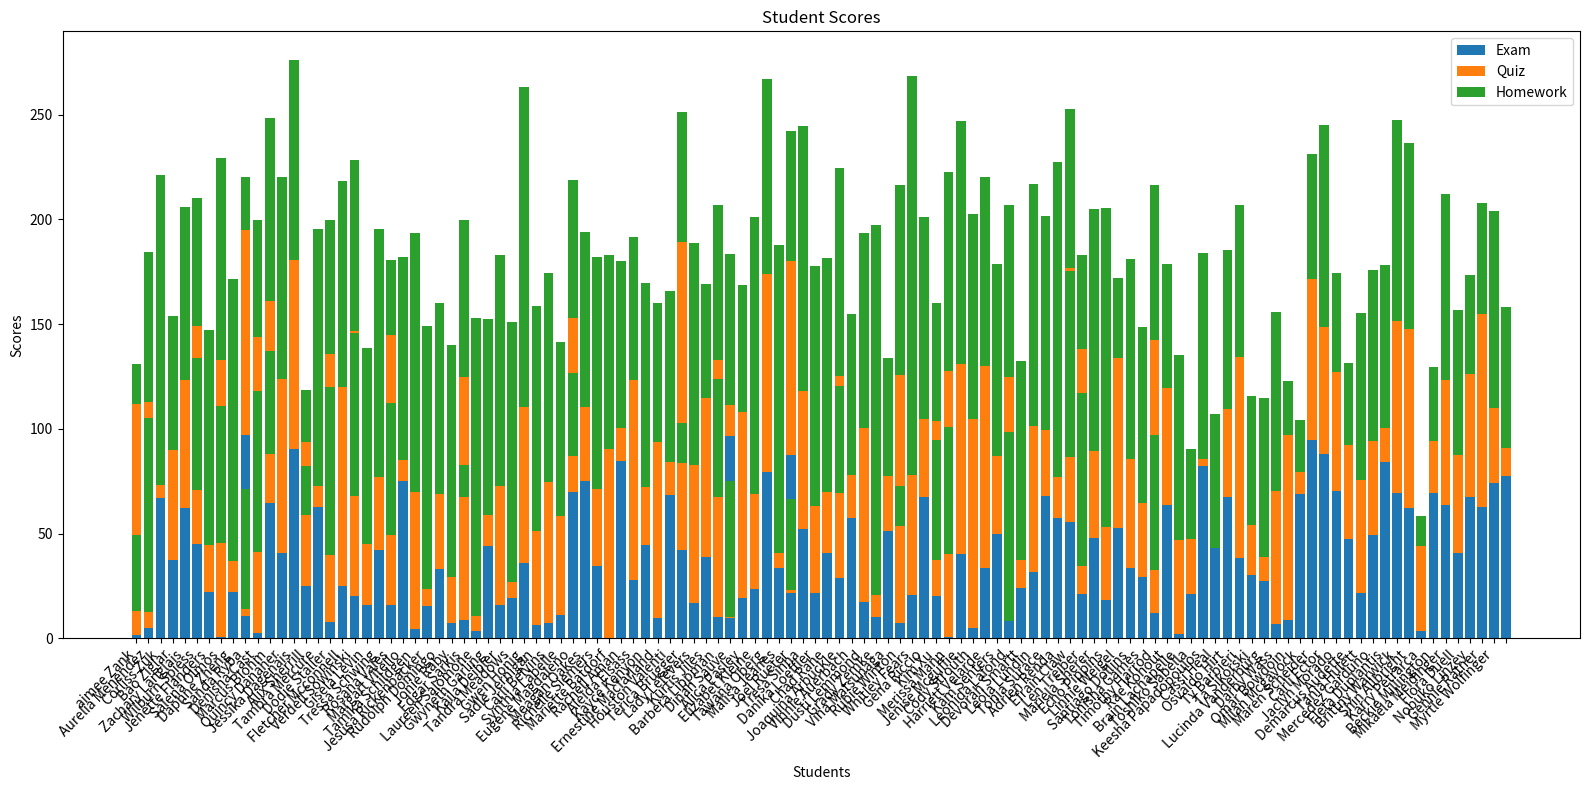

Reproduce this figure in Python.
import matplotlib.pyplot as plt


data = [{"_id":0,"name":"aimee Zank","scores":[{"score":1.463179736705023,"type":"exam"},{"score":11.78273309957772,"type":"quiz"},{"score":35.8740349954354,"type":"homework"}]}
,{"_id":1,"name":"Aurelia Menendez","scores":[{"score":60.06045071030959,"type":"exam"},{"score":52.79790691903873,"type":"quiz"},{"score":71.76133439165544,"type":"homework"}]}
,{"_id":2,"name":"Corliss Zuk","scores":[{"score":67.03077096065002,"type":"exam"},{"score":6.301851677835235,"type":"quiz"},{"score":66.28344683278382,"type":"homework"}]}
,{"_id":3,"name":"Bao Ziglar","scores":[{"score":71.64343899778332,"type":"exam"},{"score":24.80221293650313,"type":"quiz"},{"score":42.26147058804812,"type":"homework"}]}
,{"_id":4,"name":"Zachary Langlais","scores":[{"score":78.68385091304332,"type":"exam"},{"score":90.2963101368042,"type":"quiz"},{"score":34.41620148042529,"type":"homework"}]}
,{"_id":5,"name":"Wilburn Spiess","scores":[{"score":44.87186330181261,"type":"exam"},{"score":25.72395114668016,"type":"quiz"},{"score":63.42288310628662,"type":"homework"}]}
,{"_id":6,"name":"Jenette Flanders","scores":[{"score":37.32285459166097,"type":"exam"},{"score":28.32634976913737,"type":"quiz"},{"score":81.57115318686338,"type":"homework"}]}
,{"_id":7,"name":"Salena Olmos","scores":[{"score":90.37826509157176,"type":"exam"},{"score":42.48780666956811,"type":"quiz"},{"score":96.52986171633331,"type":"homework"}]}
,{"_id":8,"name":"Daphne Zheng","scores":[{"score":22.13583712862635,"type":"exam"},{"score":14.63969941335069,"type":"quiz"},{"score":75.94123677556644,"type":"homework"}]}
,{"_id":9,"name":"Sanda Ryba","scores":[{"score":97.00509953654694,"type":"exam"},{"score":97.80449632538915,"type":"quiz"},{"score":25.27368532432955,"type":"homework"}]}
,{"_id":10,"name":"Denisha Cast","scores":[{"score":45.61876862259409,"type":"exam"},{"score":98.35723209418343,"type":"quiz"},{"score":55.90835657173456,"type":"homework"}]}
,{"_id":11,"name":"Marcus Blohm","scores":[{"score":78.42617835651868,"type":"exam"},{"score":82.58372817930675,"type":"quiz"},{"score":87.49924733328717,"type":"homework"}]}
,{"_id":12,"name":"Quincy Danaher","scores":[{"score":54.29841278520669,"type":"exam"},{"score":85.61270164694737,"type":"quiz"},{"score":80.40732356118075,"type":"homework"}]}
,{"_id":13,"name":"Jessika Dagenais","scores":[{"score":90.47179954427436,"type":"exam"},{"score":90.3001402468489,"type":"quiz"},{"score":95.17753772405909,"type":"homework"}]}
,{"_id":14,"name":"Alix Sherrill","scores":[{"score":25.15924151998215,"type":"exam"},{"score":68.64484047692098,"type":"quiz"},{"score":24.68462152686763,"type":"homework"}]}
,{"_id":15,"name":"Tambra Mercure","scores":[{"score":69.1565022533158,"type":"exam"},{"score":3.311794422000724,"type":"quiz"},{"score":45.03178973642521,"type":"homework"}]}
,{"_id":16,"name":"Dodie Staller","scores":[{"score":7.772386442858281,"type":"exam"},{"score":31.84300235104542,"type":"quiz"},{"score":80.52136407989194,"type":"homework"}]}
,{"_id":17,"name":"Fletcher Mcconnell","scores":[{"score":39.41011069729274,"type":"exam"},{"score":81.13270307809924,"type":"quiz"},{"score":97.70116640402922,"type":"homework"}]}
,{"_id":18,"name":"Verdell Sowinski","scores":[{"score":62.12870233109035,"type":"exam"},{"score":84.74586220889356,"type":"quiz"},{"score":81.58947824932574,"type":"homework"}]}
,{"_id":19,"name":"Gisela Levin","scores":[{"score":44.51211101958831,"type":"exam"},{"score":0.6578497966368002,"type":"quiz"},{"score":93.36341655949683,"type":"homework"}]}
,{"_id":20,"name":"Tressa Schwing","scores":[{"score":42.17439799514388,"type":"exam"},{"score":71.99314840599558,"type":"quiz"},{"score":81.23972632069464,"type":"homework"}]}
,{"_id":21,"name":"Rosana Vales","scores":[{"score":46.2289476258328,"type":"exam"},{"score":98.34164225207036,"type":"quiz"},{"score":36.18769746805938,"type":"homework"}]}
,{"_id":22,"name":"Margart Vitello","scores":[{"score":75.04996547553947,"type":"exam"},{"score":10.23046475899236,"type":"quiz"},{"score":96.72520512117761,"type":"homework"}]}
,{"_id":23,"name":"Tamika Schildgen","scores":[{"score":45.65432764125526,"type":"exam"},{"score":64.32927049658846,"type":"quiz"},{"score":83.53933351660562,"type":"homework"}]}
,{"_id":24,"name":"Jesusa Rickenbacker","scores":[{"score":86.0319702155683,"type":"exam"},{"score":1.967495200433389,"type":"quiz"},{"score":61.10861071547914,"type":"homework"}]}
,{"_id":25,"name":"Rudolph Domingo","scores":[{"score":74.75289335591543,"type":"exam"},{"score":38.5413647805495,"type":"quiz"},{"score":35.2554340953413,"type":"homework"}]}
,{"_id":26,"name":"Jonie Raby","scores":[{"score":19.17861192576963,"type":"exam"},{"score":76.3890359749654,"type":"quiz"},{"score":44.39605672647002,"type":"homework"}]}
,{"_id":27,"name":"Edgar Sarkis","scores":[{"score":8.606983261043888,"type":"exam"},{"score":58.71180464203724,"type":"quiz"},{"score":15.33726210596508,"type":"homework"}]}
,{"_id":28,"name":"Laureen Salomone","scores":[{"score":3.677565278992456,"type":"exam"},{"score":7.119462599229987,"type":"quiz"},{"score":82.87308922617427,"type":"homework"}]}
,{"_id":29,"name":"Gwyneth Garling","scores":[{"score":48.36644963899371,"type":"exam"},{"score":10.37827022865908,"type":"quiz"},{"score":93.26639335532833,"type":"homework"}]}
,{"_id":30,"name":"Kaila Deibler","scores":[{"score":15.89771199662455,"type":"exam"},{"score":56.93965183412178,"type":"quiz"},{"score":66.64493295066322,"type":"homework"}]}
,{"_id":31,"name":"Tandra Meadows","scores":[{"score":24.90138146001744,"type":"exam"},{"score":28.8266541837344,"type":"quiz"},{"score":97.16831550665721,"type":"homework"}]}
,{"_id":32,"name":"Gwen Honig","scores":[{"score":87.14345376886205,"type":"exam"},{"score":99.45824441135635,"type":"quiz"},{"score":76.66460454219344,"type":"homework"}]}
,{"_id":33,"name":"Sadie Jernigan","scores":[{"score":73.15861249943812,"type":"exam"},{"score":2.987718065941702,"type":"quiz"},{"score":82.54104198590488,"type":"homework"}]}
,{"_id":34,"name":"Carli Belvins","scores":[{"score":7.112266875518214,"type":"exam"},{"score":67.734668378287,"type":"quiz"},{"score":88.99855402666871,"type":"homework"}]}
,{"_id":35,"name":"Synthia Labelle","scores":[{"score":27.22049103148209,"type":"exam"},{"score":31.28760039265919,"type":"quiz"},{"score":79.23285425688643,"type":"homework"}]}
,{"_id":36,"name":"Eugene Magdaleno","scores":[{"score":73.055900093666,"type":"exam"},{"score":79.85621560462026,"type":"quiz"},{"score":66.09143669040472,"type":"homework"}]}
,{"_id":37,"name":"Meagan Oakes","scores":[{"score":86.06759716616264,"type":"exam"},{"score":79.45097452834857,"type":"quiz"},{"score":28.41090281547689,"type":"homework"}]}
,{"_id":38,"name":"Richelle Siemers","scores":[{"score":34.64373397163318,"type":"exam"},{"score":91.46799649446983,"type":"quiz"},{"score":56.12615074082559,"type":"homework"}]}
,{"_id":39,"name":"Mariette Batdorf","scores":[{"score":0.04381116979284005,"type":"exam"},{"score":90.25774974259562,"type":"quiz"},{"score":65.88612319625227,"type":"homework"}]}
,{"_id":40,"name":"Rachell Aman","scores":[{"score":84.53009035375172,"type":"exam"},{"score":25.25568126160764,"type":"quiz"},{"score":70.42062575402956,"type":"homework"}]}
,{"_id":41,"name":"Aleida Elsass","scores":[{"score":28.02518041693717,"type":"exam"},{"score":95.25243105389065,"type":"quiz"},{"score":68.05980405338909,"type":"homework"}]}
,{"_id":42,"name":"Kayce Kenyon","scores":[{"score":44.62441703708117,"type":"exam"},{"score":27.38208798553111,"type":"quiz"},{"score":97.43587143437509,"type":"homework"}]}
,{"_id":43,"name":"Ernestine Macfarland","scores":[{"score":15.29147856258362,"type":"exam"},{"score":78.40698797039501,"type":"quiz"},{"score":31.03031764716336,"type":"homework"}]}
,{"_id":44,"name":"Houston Valenti","scores":[{"score":98.06441387027331,"type":"exam"},{"score":0.8760893342659504,"type":"quiz"},{"score":15.2177618920215,"type":"homework"}]}
,{"_id":45,"name":"Terica Brugger","scores":[{"score":42.1011312120801,"type":"exam"},{"score":41.73654145887228,"type":"quiz"},{"score":18.91287189072117,"type":"homework"}]}
,{"_id":46,"name":"Lady Lefevers","scores":[{"score":16.89237820123443,"type":"exam"},{"score":65.97505910406456,"type":"quiz"},{"score":48.42527123437286,"type":"homework"}]}
,{"_id":47,"name":"Kurtis Jiles","scores":[{"score":92.96916908741805,"type":"exam"},{"score":22.86854192921203,"type":"quiz"},{"score":31.89793879453222,"type":"homework"}]}
,{"_id":48,"name":"Barbera Lippman","scores":[{"score":35.43490750932609,"type":"exam"},{"score":97.42074160188449,"type":"quiz"},{"score":74.1092960902528,"type":"homework"}]}
,{"_id":49,"name":"Dinah Sauve","scores":[{"score":96.64807532447064,"type":"exam"},{"score":14.56470882270576,"type":"quiz"},{"score":72.00519420743191,"type":"homework"}]}
,{"_id":50,"name":"Alica Pasley","scores":[{"score":19.38544736721771,"type":"exam"},{"score":88.70752686639557,"type":"quiz"},{"score":60.62755218680213,"type":"homework"}]}
,{"_id":51,"name":"Elizabet Kleine","scores":[{"score":86.81245449846962,"type":"exam"},{"score":36.196443334522,"type":"quiz"},{"score":77.94001750905642,"type":"homework"}]}
,{"_id":52,"name":"Tawana Oberg","scores":[{"score":80.59006098671075,"type":"exam"},{"score":93.28438118988183,"type":"quiz"},{"score":93.12134003887978,"type":"homework"}]}
,{"_id":53,"name":"Malisa Jeanes","scores":[{"score":33.44580005842922,"type":"exam"},{"score":7.172746439960975,"type":"quiz"},{"score":80.53328849494751,"type":"homework"}]}
,{"_id":54,"name":"Joel Rueter","scores":[{"score":87.53636893952853,"type":"exam"},{"score":92.70974674256513,"type":"quiz"},{"score":61.79032586247813,"type":"homework"}]}
,{"_id":55,"name":"Tresa Sinha","scores":[{"score":94.93136959210354,"type":"exam"},{"score":72.32226123565266,"type":"quiz"},{"score":77.248768811767,"type":"homework"}]}
,{"_id":56,"name":"Danika Loeffler","scores":[{"score":21.54531707142236,"type":"exam"},{"score":41.75962115078149,"type":"quiz"},{"score":55.70195462204016,"type":"homework"}]}
,{"_id":57,"name":"Chad Rahe","scores":[{"score":40.84572027366789,"type":"exam"},{"score":29.22733629679561,"type":"quiz"},{"score":93.12112348179406,"type":"homework"}]}
,{"_id":58,"name":"Joaquina Arbuckle","scores":[{"score":28.66671659815553,"type":"exam"},{"score":40.48858382583742,"type":"quiz"},{"score":51.51393116681172,"type":"homework"}]}
,{"_id":59,"name":"Vinnie Auerbach","scores":[{"score":95.45508256300009,"type":"exam"},{"score":7.512188017365151,"type":"quiz"},{"score":28.5905754294006,"type":"homework"}]}
,{"_id":60,"name":"Dusti Lemmond","scores":[{"score":17.27725327681863,"type":"exam"},{"score":83.24439414725833,"type":"quiz"},{"score":81.84258722611811,"type":"homework"}]}
,{"_id":61,"name":"Grady Zemke","scores":[{"score":51.91561300267121,"type":"exam"},{"score":50.08349374829509,"type":"quiz"},{"score":95.34139273570386,"type":"homework"}]}
,{"_id":62,"name":"Vina Matsunaga","scores":[{"score":51.38190070034149,"type":"exam"},{"score":34.63479282877322,"type":"quiz"},{"score":46.27059093183421,"type":"homework"}]}
,{"_id":63,"name":"Rubie Winton","scores":[{"score":7.176062073558509,"type":"exam"},{"score":46.32426882511162,"type":"quiz"},{"score":19.24312817599633,"type":"homework"}]}
,{"_id":64,"name":"Whitley Fears","scores":[{"score":89.61845831842888,"type":"exam"},{"score":82.44879156010508,"type":"quiz"},{"score":96.57912148645883,"type":"homework"}]}
,{"_id":65,"name":"Gena Riccio","scores":[{"score":67.58395308948619,"type":"exam"},{"score":67.2413500951588,"type":"quiz"},{"score":42.93471779899529,"type":"homework"}]}
,{"_id":66,"name":"Kim Xu","scores":[{"score":19.96531774799065,"type":"exam"},{"score":17.52966217224916,"type":"quiz"},{"score":57.32983091095816,"type":"homework"}]}
,{"_id":67,"name":"Merissa Mann","scores":[{"score":75.1949733626123,"type":"exam"},{"score":52.56522605123723,"type":"quiz"},{"score":94.67518167209815,"type":"homework"}]}
,{"_id":68,"name":"Jenise Mcguffie","scores":[{"score":40.15210496060384,"type":"exam"},{"score":90.60219950183566,"type":"quiz"},{"score":51.58720341010564,"type":"homework"}]}
,{"_id":69,"name":"Cody Strouth","scores":[{"score":4.784730508547719,"type":"exam"},{"score":99.80348240553108,"type":"quiz"},{"score":97.89665889862901,"type":"homework"}]}
,{"_id":70,"name":"Harriett Velarde","scores":[{"score":33.7733570443736,"type":"exam"},{"score":96.05228578589255,"type":"quiz"},{"score":46.24926696413032,"type":"homework"}]}
,{"_id":71,"name":"Kam Senters","scores":[{"score":81.56497719010976,"type":"exam"},{"score":5.247410853581524,"type":"quiz"},{"score":92.10078400854972,"type":"homework"}]}
,{"_id":72,"name":"Leonida Lafond","scores":[{"score":92.10605086888438,"type":"exam"},{"score":32.66022211621239,"type":"quiz"},{"score":82.15588797092647,"type":"homework"}]}
,{"_id":73,"name":"Devorah Smartt","scores":[{"score":69.60160495436016,"type":"exam"},{"score":6.931507591998553,"type":"quiz"},{"score":55.66005349294464,"type":"homework"}]}
,{"_id":74,"name":"Leola Lundin","scores":[{"score":31.62936464207764,"type":"exam"},{"score":91.28658941188532,"type":"quiz"},{"score":93.71671632774428,"type":"homework"}]}
,{"_id":75,"name":"Tonia Surace","scores":[{"score":80.93655069496523,"type":"exam"},{"score":79.54620208144452,"type":"quiz"},{"score":41.34308724166419,"type":"homework"}]}
,{"_id":76,"name":"Adrien Renda","scores":[{"score":57.24794864351232,"type":"exam"},{"score":19.5118228072558,"type":"quiz"},{"score":70.71043448913191,"type":"homework"}]}
,{"_id":77,"name":"Efrain Claw","scores":[{"score":55.41266579085205,"type":"exam"},{"score":31.30359328252952,"type":"quiz"},{"score":88.73134194093676,"type":"homework"}]}
,{"_id":78,"name":"Len Treiber","scores":[{"score":21.21850173315791,"type":"exam"},{"score":13.2282768150266,"type":"quiz"},{"score":82.49842801247594,"type":"homework"}]}
,{"_id":79,"name":"Mariela Sherer","scores":[{"score":61.20158144877323,"type":"exam"},{"score":52.75657259917104,"type":"quiz"},{"score":90.97004773806381,"type":"homework"}]}
,{"_id":80,"name":"Echo Pippins","scores":[{"score":27.77924608896123,"type":"exam"},{"score":85.1861976198818,"type":"quiz"},{"score":92.50671800180454,"type":"homework"}]}
,{"_id":81,"name":"Linnie Weigel","scores":[{"score":66.0349256424749,"type":"exam"},{"score":67.57096025532985,"type":"quiz"},{"score":38.33608066073369,"type":"homework"}]}
,{"_id":82,"name":"Santiago Dollins","scores":[{"score":33.48242310776701,"type":"exam"},{"score":60.49199094204558,"type":"quiz"},{"score":87.02564768982076,"type":"homework"}]}
,{"_id":83,"name":"Tonisha Games","scores":[{"score":29.13833807032966,"type":"exam"},{"score":35.25054111123917,"type":"quiz"},{"score":66.73047056293319,"type":"homework"}]}
,{"_id":84,"name":"Timothy Harrod","scores":[{"score":93.23020013495737,"type":"exam"},{"score":49.06010347848443,"type":"quiz"},{"score":74.00788699415295,"type":"homework"}]}
,{"_id":85,"name":"Rae Kohout","scores":[{"score":63.86894250781692,"type":"exam"},{"score":55.81549538273672,"type":"quiz"},{"score":59.13566011309437,"type":"homework"}]}
,{"_id":86,"name":"Brain Lachapelle","scores":[{"score":2.013473187690951,"type":"exam"},{"score":45.01802394825918,"type":"quiz"},{"score":88.04712649447521,"type":"homework"}]}
,{"_id":87,"name":"Toshiko Sabella","scores":[{"score":21.05570509531929,"type":"exam"},{"score":26.43387483146958,"type":"quiz"},{"score":42.80331214002496,"type":"homework"}]}
,{"_id":88,"name":"Keesha Papadopoulos","scores":[{"score":82.35397321850031,"type":"exam"},{"score":3.064361273717464,"type":"quiz"},{"score":98.46867828216399,"type":"homework"}]}
,{"_id":89,"name":"Cassi Heal","scores":[{"score":43.04310994985133,"type":"exam"},{"score":0.006247360551892012,"type":"quiz"},{"score":63.88558436723092,"type":"homework"}]}
,{"_id":90,"name":"Osvaldo Hirt","scores":[{"score":67.44931456608883,"type":"exam"},{"score":41.77986504201782,"type":"quiz"},{"score":76.30879472084027,"type":"homework"}]}
,{"_id":91,"name":"Ty Barbieri","scores":[{"score":38.43781607953586,"type":"exam"},{"score":95.70340794272111,"type":"quiz"},{"score":72.80272364761178,"type":"homework"}]}
,{"_id":92,"name":"Ta Sikorski","scores":[{"score":30.02140506101446,"type":"exam"},{"score":23.89164976236439,"type":"quiz"},{"score":61.82907698626848,"type":"homework"}]}
,{"_id":93,"name":"Lucinda Vanderburg","scores":[{"score":27.55843343656866,"type":"exam"},{"score":11.45699271327768,"type":"quiz"},{"score":75.53546873615787,"type":"homework"}]}
,{"_id":94,"name":"Darby Wass","scores":[{"score":6.867644836612586,"type":"exam"},{"score":63.4908039680606,"type":"quiz"},{"score":85.41865347441522,"type":"homework"}]}
,{"_id":95,"name":"Omar Bowdoin","scores":[{"score":8.58858127638702,"type":"exam"},{"score":88.40377630359677,"type":"quiz"},{"score":25.71387474240768,"type":"homework"}]}
,{"_id":96,"name":"Milan Mcgavock","scores":[{"score":69.11554341921843,"type":"exam"},{"score":10.2027724707151,"type":"quiz"},{"score":24.87545552041663,"type":"homework"}]}
,{"_id":97,"name":"Maren Scheider","scores":[{"score":94.4329121733663,"type":"exam"},{"score":77.28263690107663,"type":"quiz"},{"score":59.46326216544371,"type":"homework"}]}
,{"_id":98,"name":"Carli Ector","scores":[{"score":88.18040268522668,"type":"exam"},{"score":60.3111085581054,"type":"quiz"},{"score":96.33612053785647,"type":"homework"}]}
,{"_id":99,"name":"Jaclyn Morado","scores":[{"score":70.27627082122453,"type":"exam"},{"score":56.78470387064279,"type":"quiz"},{"score":47.48518298423097,"type":"homework"}]}
,{"_id":100,"name":"Demarcus Audette","scores":[{"score":47.42608580155614,"type":"exam"},{"score":44.83416623719906,"type":"quiz"},{"score":39.01726616178844,"type":"homework"}]}
,{"_id":101,"name":"Tania Hulett","scores":[{"score":21.84617015735916,"type":"exam"},{"score":53.8568257735492,"type":"quiz"},{"score":79.60533635579307,"type":"homework"}]}
,{"_id":102,"name":"Mercedez Garduno","scores":[{"score":49.52877007656483,"type":"exam"},{"score":44.55505066212384,"type":"quiz"},{"score":81.50869746632009,"type":"homework"}]}
,{"_id":103,"name":"Fleta Duplantis","scores":[{"score":84.37799696030743,"type":"exam"},{"score":15.95792143439528,"type":"quiz"},{"score":77.80745176713172,"type":"homework"}]}
,{"_id":104,"name":"Brittny Warwick","scores":[{"score":69.54399888097534,"type":"exam"},{"score":82.00469934215849,"type":"quiz"},{"score":95.96446106607902,"type":"homework"}]}
,{"_id":105,"name":"Shin Allbright","scores":[{"score":62.28388941877533,"type":"exam"},{"score":85.26863799439475,"type":"quiz"},{"score":88.9947941542333,"type":"homework"}]}
,{"_id":106,"name":"Karry Petrarca","scores":[{"score":3.677125771067413,"type":"exam"},{"score":40.39799056667404,"type":"quiz"},{"score":14.38347127905983,"type":"homework"}]}
,{"_id":107,"name":"Beckie Millington","scores":[{"score":69.52419218194589,"type":"exam"},{"score":24.85411404016219,"type":"quiz"},{"score":34.92039455520659,"type":"homework"}]}
,{"_id":108,"name":"Mikaela Meidinger","scores":[{"score":63.75595052560389,"type":"exam"},{"score":59.52298111997963,"type":"quiz"},{"score":88.66481441499843,"type":"homework"}]}
,{"_id":109,"name":"Flora Duell","scores":[{"score":40.68238966626067,"type":"exam"},{"score":46.77972040308903,"type":"quiz"},{"score":69.29400057020965,"type":"homework"}]}
,{"_id":110,"name":"Nobuko Linzey","scores":[{"score":67.40792606687442,"type":"exam"},{"score":58.58331128403415,"type":"quiz"},{"score":47.44831568815929,"type":"homework"}]}
,{"_id":111,"name":"Gennie Ratner","scores":[{"score":62.74309964110307,"type":"exam"},{"score":92.18013849235186,"type":"quiz"},{"score":53.11174468047395,"type":"homework"}]}
,{"_id":112,"name":"Myrtle Wolfinger","scores":[{"score":73.93895528856032,"type":"exam"},{"score":35.99397009906073,"type":"quiz"},{"score":93.85826506506328,"type":"homework"}]}
,{"_id":113,"name":"","scores":[{"score":77.57315913088024,"type":"exam"},{"score":13.28135073340091,"type":"quiz"},{"score":67.27527802263116,"type":"homework"}]}
,{"_id":114,"name":"aimee Zank","scores":[{"score":15.91636686717778,"type":"exam"},{"score":96.12953798826392,"type":"quiz"},{"score":18.92628947700149,"type":"homework"}]}
,{"_id":115,"name":"Aurelia Menendez","scores":[{"score":5.105728872755167,"type":"exam"},{"score":7.375913405784407,"type":"quiz"},{"score":92.62414866541212,"type":"homework"}]}
,{"_id":116,"name":"Corliss Zuk","scores":[{"score":76.45468797439878,"type":"exam"},{"score":53.02642890026489,"type":"quiz"},{"score":91.86573111689813,"type":"homework"}]}
,{"_id":117,"name":"Bao Ziglar","scores":[{"score":37.22753032391262,"type":"exam"},{"score":52.75139192596129,"type":"quiz"},{"score":64.06863625194231,"type":"homework"}]}
,{"_id":118,"name":"Zachary Langlais","scores":[{"score":62.20457822364115,"type":"exam"},{"score":61.03733414415722,"type":"quiz"},{"score":82.41688205392703,"type":"homework"}]}
,{"_id":119,"name":"Wilburn Spiess","scores":[{"score":52.36963021569788,"type":"exam"},{"score":96.5715450678789,"type":"quiz"},{"score":61.35034001494281,"type":"homework"}]}
,{"_id":120,"name":"Jenette Flanders","scores":[{"score":22.0445143239363,"type":"exam"},{"score":22.43958080566196,"type":"quiz"},{"score":63.38749542414235,"type":"homework"}]}
,{"_id":121,"name":"Salena Olmos","scores":[{"score":0.8007809823509016,"type":"exam"},{"score":44.71135559183793,"type":"quiz"},{"score":65.17342981800904,"type":"homework"}]}
,{"_id":122,"name":"Daphne Zheng","scores":[{"score":61.47626628718472,"type":"exam"},{"score":21.99638326978255,"type":"quiz"},{"score":88.2119997542672,"type":"homework"}]}
,{"_id":123,"name":"Sanda Ryba","scores":[{"score":10.62413290291121,"type":"exam"},{"score":3.544356815821981,"type":"quiz"},{"score":57.10297055409504,"type":"homework"}]}
,{"_id":124,"name":"Denisha Cast","scores":[{"score":2.723204808959712,"type":"exam"},{"score":38.47056093169111,"type":"quiz"},{"score":77.04035583743548,"type":"homework"}]}
,{"_id":125,"name":"Marcus Blohm","scores":[{"score":64.47719204148157,"type":"exam"},{"score":23.68353886432903,"type":"quiz"},{"score":48.87355812474999,"type":"homework"}]}
,{"_id":126,"name":"Quincy Danaher","scores":[{"score":40.53136904234401,"type":"exam"},{"score":83.09270171511093,"type":"quiz"},{"score":79.004550587978,"type":"homework"}]}
,{"_id":127,"name":"Jessika Dagenais","scores":[{"score":96.93459855769822,"type":"exam"},{"score":95.6756371543187,"type":"quiz"},{"score":70.7887302106597,"type":"homework"}]}
,{"_id":128,"name":"Alix Sherrill","scores":[{"score":43.67436243299881,"type":"exam"},{"score":14.98112420690882,"type":"quiz"},{"score":23.62416821198536,"type":"homework"}]}
,{"_id":129,"name":"Tambra Mercure","scores":[{"score":62.61423873241083,"type":"exam"},{"score":47.64776674251425,"type":"quiz"},{"score":85.20578508528978,"type":"homework"}]}
,{"_id":130,"name":"Dodie Staller","scores":[{"score":52.16051124848157,"type":"exam"},{"score":83.51563143820728,"type":"quiz"},{"score":63.88857636557489,"type":"homework"}]}
,{"_id":131,"name":"Fletcher Mcconnell","scores":[{"score":24.98670635479149,"type":"exam"},{"score":94.90809903126159,"type":"quiz"},{"score":29.37194792367135,"type":"homework"}]}
,{"_id":132,"name":"Verdell Sowinski","scores":[{"score":20.1442549902647,"type":"exam"},{"score":47.66457425945161,"type":"quiz"},{"score":77.87844292368344,"type":"homework"}]}
,{"_id":133,"name":"Gisela Levin","scores":[{"score":15.88727528055548,"type":"exam"},{"score":91.49884857295594,"type":"quiz"},{"score":16.56032169309347,"type":"homework"}]}
,{"_id":134,"name":"Tressa Schwing","scores":[{"score":54.53947018434061,"type":"exam"},{"score":22.26443529294689,"type":"quiz"},{"score":89.29532364756331,"type":"homework"}]}
,{"_id":135,"name":"Rosana Vales","scores":[{"score":15.73156258820246,"type":"exam"},{"score":33.70281347493842,"type":"quiz"},{"score":62.79875994037851,"type":"homework"}]}
,{"_id":136,"name":"Margart Vitello","scores":[{"score":99.33685767140612,"type":"exam"},{"score":1.25322762871457,"type":"quiz"},{"score":66.22827571617455,"type":"homework"}]}
,{"_id":137,"name":"Tamika Schildgen","scores":[{"score":4.433956226109692,"type":"exam"},{"score":65.50313785402548,"type":"quiz"},{"score":89.5950384993947,"type":"homework"}]}
,{"_id":138,"name":"Jesusa Rickenbacker","scores":[{"score":15.6237624645333,"type":"exam"},{"score":7.856092232737,"type":"quiz"},{"score":92.06889864132863,"type":"homework"}]}
,{"_id":139,"name":"Rudolph Domingo","scores":[{"score":33.02956040417582,"type":"exam"},{"score":35.99586495205484,"type":"quiz"},{"score":91.06098699300175,"type":"homework"}]}
,{"_id":140,"name":"Jonie Raby","scores":[{"score":7.307863391324043,"type":"exam"},{"score":21.72514968277675,"type":"quiz"},{"score":73.8284408290604,"type":"homework"}]}
,{"_id":141,"name":"Edgar Sarkis","scores":[{"score":65.99888014434269,"type":"exam"},{"score":58.75598946266268,"type":"quiz"},{"score":75.06379354463246,"type":"homework"}]}
,{"_id":142,"name":"Laureen Salomone","scores":[{"score":42.54322973844196,"type":"exam"},{"score":33.03152379449381,"type":"quiz"},{"score":77.52357320933667,"type":"homework"}]}
,{"_id":143,"name":"Gwyneth Garling","scores":[{"score":44.29553481758053,"type":"exam"},{"score":23.15599504527296,"type":"quiz"},{"score":84.83695219376807,"type":"homework"}]}
,{"_id":144,"name":"Kaila Deibler","scores":[{"score":20.85988856264308,"type":"exam"},{"score":73.51120532285645,"type":"quiz"},{"score":88.72483530139125,"type":"homework"}]}
,{"_id":145,"name":"Tandra Meadows","scores":[{"score":19.07796402740767,"type":"exam"},{"score":7.63846325490759,"type":"quiz"},{"score":60.84655775785094,"type":"homework"}]}
,{"_id":146,"name":"Gwen Honig","scores":[{"score":35.99646382910844,"type":"exam"},{"score":74.46323507534565,"type":"quiz"},{"score":90.95590422002779,"type":"homework"}]}
,{"_id":147,"name":"Sadie Jernigan","scores":[{"score":6.14281392478545,"type":"exam"},{"score":44.94102013771302,"type":"quiz"},{"score":89.94407975401369,"type":"homework"}]}
,{"_id":148,"name":"Carli Belvins","scores":[{"score":84.4361816750119,"type":"exam"},{"score":1.702113040528119,"type":"quiz"},{"score":88.48032660881387,"type":"homework"}]}
,{"_id":149,"name":"Synthia Labelle","scores":[{"score":11.06312649271668,"type":"exam"},{"score":89.27462706564148,"type":"quiz"},{"score":41.1722010153017,"type":"homework"}]}
,{"_id":150,"name":"Eugene Magdaleno","scores":[{"score":69.64543341032858,"type":"exam"},{"score":17.46202326917462,"type":"quiz"},{"score":39.41502498794787,"type":"homework"}]}
,{"_id":151,"name":"Meagan Oakes","scores":[{"score":75.02808260234913,"type":"exam"},{"score":35.45524188731927,"type":"quiz"},{"score":75.84754202828454,"type":"homework"}]}
,{"_id":152,"name":"Richelle Siemers","scores":[{"score":52.0158789874646,"type":"exam"},{"score":19.25549934746802,"type":"quiz"},{"score":68.33217408510437,"type":"homework"}]}
,{"_id":153,"name":"Mariette Batdorf","scores":[{"score":91.38690728885123,"type":"exam"},{"score":39.98831767858929,"type":"quiz"},{"score":51.59702098442595,"type":"homework"}]}
,{"_id":154,"name":"Rachell Aman","scores":[{"score":94.50988306850947,"type":"exam"},{"score":5.68414255121964,"type":"quiz"},{"score":64.46720717616572,"type":"homework"}]}
,{"_id":155,"name":"Aleida Elsass","scores":[{"score":42.89558347656537,"type":"exam"},{"score":94.10647660402866,"type":"quiz"},{"score":30.56402201379193,"type":"homework"}]}
,{"_id":156,"name":"Kayce Kenyon","scores":[{"score":54.00824880446614,"type":"exam"},{"score":19.20300722190935,"type":"quiz"},{"score":71.57649363606814,"type":"homework"}]}
,{"_id":157,"name":"Ernestine Macfarland","scores":[{"score":9.666623747888858,"type":"exam"},{"score":98.76040135775126,"type":"quiz"},{"score":51.67453757397309,"type":"homework"}]}
,{"_id":158,"name":"Houston Valenti","scores":[{"score":68.36209185504055,"type":"exam"},{"score":15.83819664395878,"type":"quiz"},{"score":81.7258704821604,"type":"homework"}]}
,{"_id":159,"name":"Terica Brugger","scores":[{"score":97.822030541043,"type":"exam"},{"score":91.56280485763772,"type":"quiz"},{"score":62.01976292987356,"type":"homework"}]}
,{"_id":160,"name":"Lady Lefevers","scores":[{"score":89.14702404133767,"type":"exam"},{"score":11.85715160788611,"type":"quiz"},{"score":87.70817474845785,"type":"homework"}]}
,{"_id":161,"name":"Kurtis Jiles","scores":[{"score":38.84932631249875,"type":"exam"},{"score":75.6856190089661,"type":"quiz"},{"score":54.8262895255851,"type":"homework"}]}
,{"_id":162,"name":"Barbera Lippman","scores":[{"score":10.1210778879972,"type":"exam"},{"score":57.39236107118298,"type":"quiz"},{"score":56.36039761834183,"type":"homework"}]}
,{"_id":163,"name":"Dinah Sauve","scores":[{"score":9.660849614328693,"type":"exam"},{"score":0.710026283123355,"type":"quiz"},{"score":64.85706587155985,"type":"homework"}]}
,{"_id":164,"name":"Alica Pasley","scores":[{"score":41.3852820348269,"type":"exam"},{"score":87.0183839032626,"type":"quiz"},{"score":37.22917544696978,"type":"homework"}]}
,{"_id":165,"name":"Elizabet Kleine","scores":[{"score":23.35599596646158,"type":"exam"},{"score":45.42989961046475,"type":"quiz"},{"score":59.29421526983006,"type":"homework"}]}
,{"_id":166,"name":"Tawana Oberg","scores":[{"score":79.24755285478162,"type":"exam"},{"score":97.28127199858804,"type":"quiz"},{"score":67.0528222080174,"type":"homework"}]}
,{"_id":167,"name":"Malisa Jeanes","scores":[{"score":40.68676040665008,"type":"exam"},{"score":52.60826688242043,"type":"quiz"},{"score":94.67979508129564,"type":"homework"}]}
,{"_id":168,"name":"Joel Rueter","scores":[{"score":21.78981361637835,"type":"exam"},{"score":1.182228345865832,"type":"quiz"},{"score":43.70843975739338,"type":"homework"}]}
,{"_id":169,"name":"Tresa Sinha","scores":[{"score":52.22632020277269,"type":"exam"},{"score":65.68701091428014,"type":"quiz"},{"score":86.80410157346574,"type":"homework"}]}
,{"_id":170,"name":"Danika Loeffler","scores":[{"score":80.13802901122058,"type":"exam"},{"score":9.613195588726075,"type":"quiz"},{"score":88.1580114788293,"type":"homework"}]}
,{"_id":171,"name":"Chad Rahe","scores":[{"score":81.24054522370292,"type":"exam"},{"score":17.44929152365297,"type":"quiz"},{"score":82.77870021356301,"type":"homework"}]}
,{"_id":172,"name":"Joaquina Arbuckle","scores":[{"score":35.43562368815135,"type":"exam"},{"score":89.74640983145014,"type":"quiz"},{"score":99.13868686848834,"type":"homework"}]}
,{"_id":173,"name":"Vinnie Auerbach","scores":[{"score":57.26312067710243,"type":"exam"},{"score":20.63583040849144,"type":"quiz"},{"score":77.02638482252677,"type":"homework"}]}
,{"_id":174,"name":"Dusti Lemmond","scores":[{"score":91.51968055194875,"type":"exam"},{"score":50.37682668957234,"type":"quiz"},{"score":51.53939113583016,"type":"homework"}]}
,{"_id":175,"name":"Grady Zemke","scores":[{"score":10.37320113489379,"type":"exam"},{"score":10.51344428386458,"type":"quiz"},{"score":85.47180043794621,"type":"homework"}]}
,{"_id":176,"name":"Vina Matsunaga","scores":[{"score":73.30054989074031,"type":"exam"},{"score":4.21754550016783,"type":"quiz"},{"score":56.31150858550771,"type":"homework"}]}
,{"_id":177,"name":"Rubie Winton","scores":[{"score":36.1767454709986,"type":"exam"},{"score":89.39738121365069,"type":"quiz"},{"score":90.83326208217305,"type":"homework"}]}
,{"_id":178,"name":"Whitley Fears","scores":[{"score":20.84454374176408,"type":"exam"},{"score":57.14851257871499,"type":"quiz"},{"score":99.77237745070993,"type":"homework"}]}
,{"_id":179,"name":"Gena Riccio","scores":[{"score":81.49070346172086,"type":"exam"},{"score":23.12653402998139,"type":"quiz"},{"score":96.54590960898932,"type":"homework"}]}
,{"_id":180,"name":"Kim Xu","scores":[{"score":29.1596029917098,"type":"exam"},{"score":74.41836270655918,"type":"quiz"},{"score":56.64965514703727,"type":"homework"}]}
,{"_id":181,"name":"Merissa Mann","scores":[{"score":0.7300279717432967,"type":"exam"},{"score":39.49170592908128,"type":"quiz"},{"score":60.49619334485811,"type":"homework"}]}
,{"_id":182,"name":"Jenise Mcguffie","scores":[{"score":83.68438201130127,"type":"exam"},{"score":73.79931763764928,"type":"quiz"},{"score":89.57200947426745,"type":"homework"}]}
,{"_id":183,"name":"Cody Strouth","scores":[{"score":32.99854612126559,"type":"exam"},{"score":78.61720316992681,"type":"quiz"},{"score":89.62847560459466,"type":"homework"}]}
,{"_id":184,"name":"Harriett Velarde","scores":[{"score":41.47988283148075,"type":"exam"},{"score":95.69493673358075,"type":"quiz"},{"score":83.03916048182315,"type":"homework"}]}
,{"_id":185,"name":"Kam Senters","scores":[{"score":49.8822537074033,"type":"exam"},{"score":45.29515361387067,"type":"quiz"},{"score":68.88048980292801,"type":"homework"}]}
,{"_id":186,"name":"Leonida Lafond","scores":[{"score":8.125073097960179,"type":"exam"},{"score":0.2017888852605676,"type":"quiz"},{"score":90.13081857264544,"type":"homework"}]}
,{"_id":187,"name":"Devorah Smartt","scores":[{"score":23.94616611315642,"type":"exam"},{"score":13.27371116063025,"type":"quiz"},{"score":63.17281121561749,"type":"homework"}]}
,{"_id":188,"name":"Leola Lundin","scores":[{"score":60.314725741828,"type":"exam"},{"score":41.12327471818652,"type":"quiz"},{"score":74.8699176311771,"type":"homework"}]}
,{"_id":189,"name":"Tonia Surace","scores":[{"score":67.93405589675187,"type":"exam"},{"score":31.49721116485943,"type":"quiz"},{"score":82.36495908047985,"type":"homework"}]}
,{"_id":190,"name":"Adrien Renda","scores":[{"score":64.16109192679477,"type":"exam"},{"score":66.93730600935531,"type":"quiz"},{"score":96.0560340227047,"type":"homework"}]}
,{"_id":191,"name":"Efrain Claw","scores":[{"score":94.67153825229884,"type":"exam"},{"score":82.30087932110595,"type":"quiz"},{"score":75.86075840047938,"type":"homework"}]}
,{"_id":192,"name":"Len Treiber","scores":[{"score":39.19832917406515,"type":"exam"},{"score":98.71679252899352,"type":"quiz"},{"score":44.8228929481132,"type":"homework"}]}
,{"_id":193,"name":"Mariela Sherer","scores":[{"score":47.67196715489599,"type":"exam"},{"score":41.55743490493954,"type":"quiz"},{"score":70.4612811769744,"type":"homework"}]}
,{"_id":194,"name":"Echo Pippins","scores":[{"score":18.09013691507853,"type":"exam"},{"score":35.00306967250408,"type":"quiz"},{"score":80.17965154316731,"type":"homework"}]}
,{"_id":195,"name":"Linnie Weigel","scores":[{"score":52.44578368517977,"type":"exam"},{"score":90.7775054046383,"type":"quiz"},{"score":11.75008382913026,"type":"homework"}]}
,{"_id":196,"name":"Santiago Dollins","scores":[{"score":52.04052571137036,"type":"exam"},{"score":33.63300076481705,"type":"quiz"},{"score":78.79257377604428,"type":"homework"}]}
,{"_id":197,"name":"Tonisha Games","scores":[{"score":38.51269589995049,"type":"exam"},{"score":31.16287577231703,"type":"quiz"},{"score":79.15856355963004,"type":"homework"}]}
,{"_id":198,"name":"Timothy Harrod","scores":[{"score":11.9075674046519,"type":"exam"},{"score":20.51879961777022,"type":"quiz"},{"score":64.85650354990375,"type":"homework"}]}
,{"_id":199,"name":"Rae Kohout","scores":[{"score":82.11742562118049,"type":"exam"},{"score":49.61295450928224,"type":"quiz"},{"score":28.86823689842918,"type":"homework"}]}
]

names = [student["name"] for student in data]
exam_scores = [student["scores"][0]["score"] for student in data]
quiz_scores = [student["scores"][1]["score"] for student in data]
homework_scores = [student["scores"][2]["score"] for student in data]

# Creating bar graphs
plt.figure(figsize=(16, 8))
plt.bar(names, exam_scores, label="Exam")
plt.bar(names, quiz_scores, bottom=exam_scores, label="Quiz")
plt.bar(names, homework_scores, bottom=[x + y for x, y in zip(exam_scores, quiz_scores)], label="Homework")

plt.xlabel('Students')
plt.ylabel('Scores')
plt.title('Student Scores')
plt.legend()
plt.xticks(rotation=45, ha="right")

plt.tight_layout()
plt.show()
